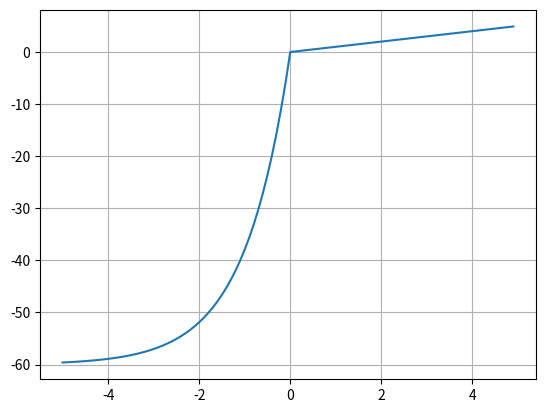

This figure's Python source:
import numpy as np
import matplotlib.pyplot as plt

alp = 60

def elu(x, alp):
    return (x>0)*x + (x<=0)*(alp*(np.exp(x)-1))
    
elu2 = lambda x : (x>0)*x + (x<=0)*(alp*(np.exp(x)-1))     
    
x = np.arange(-5, 5, 0.1)    
y = elu2(x)

plt.plot(x, y)
plt.grid()
plt.show()